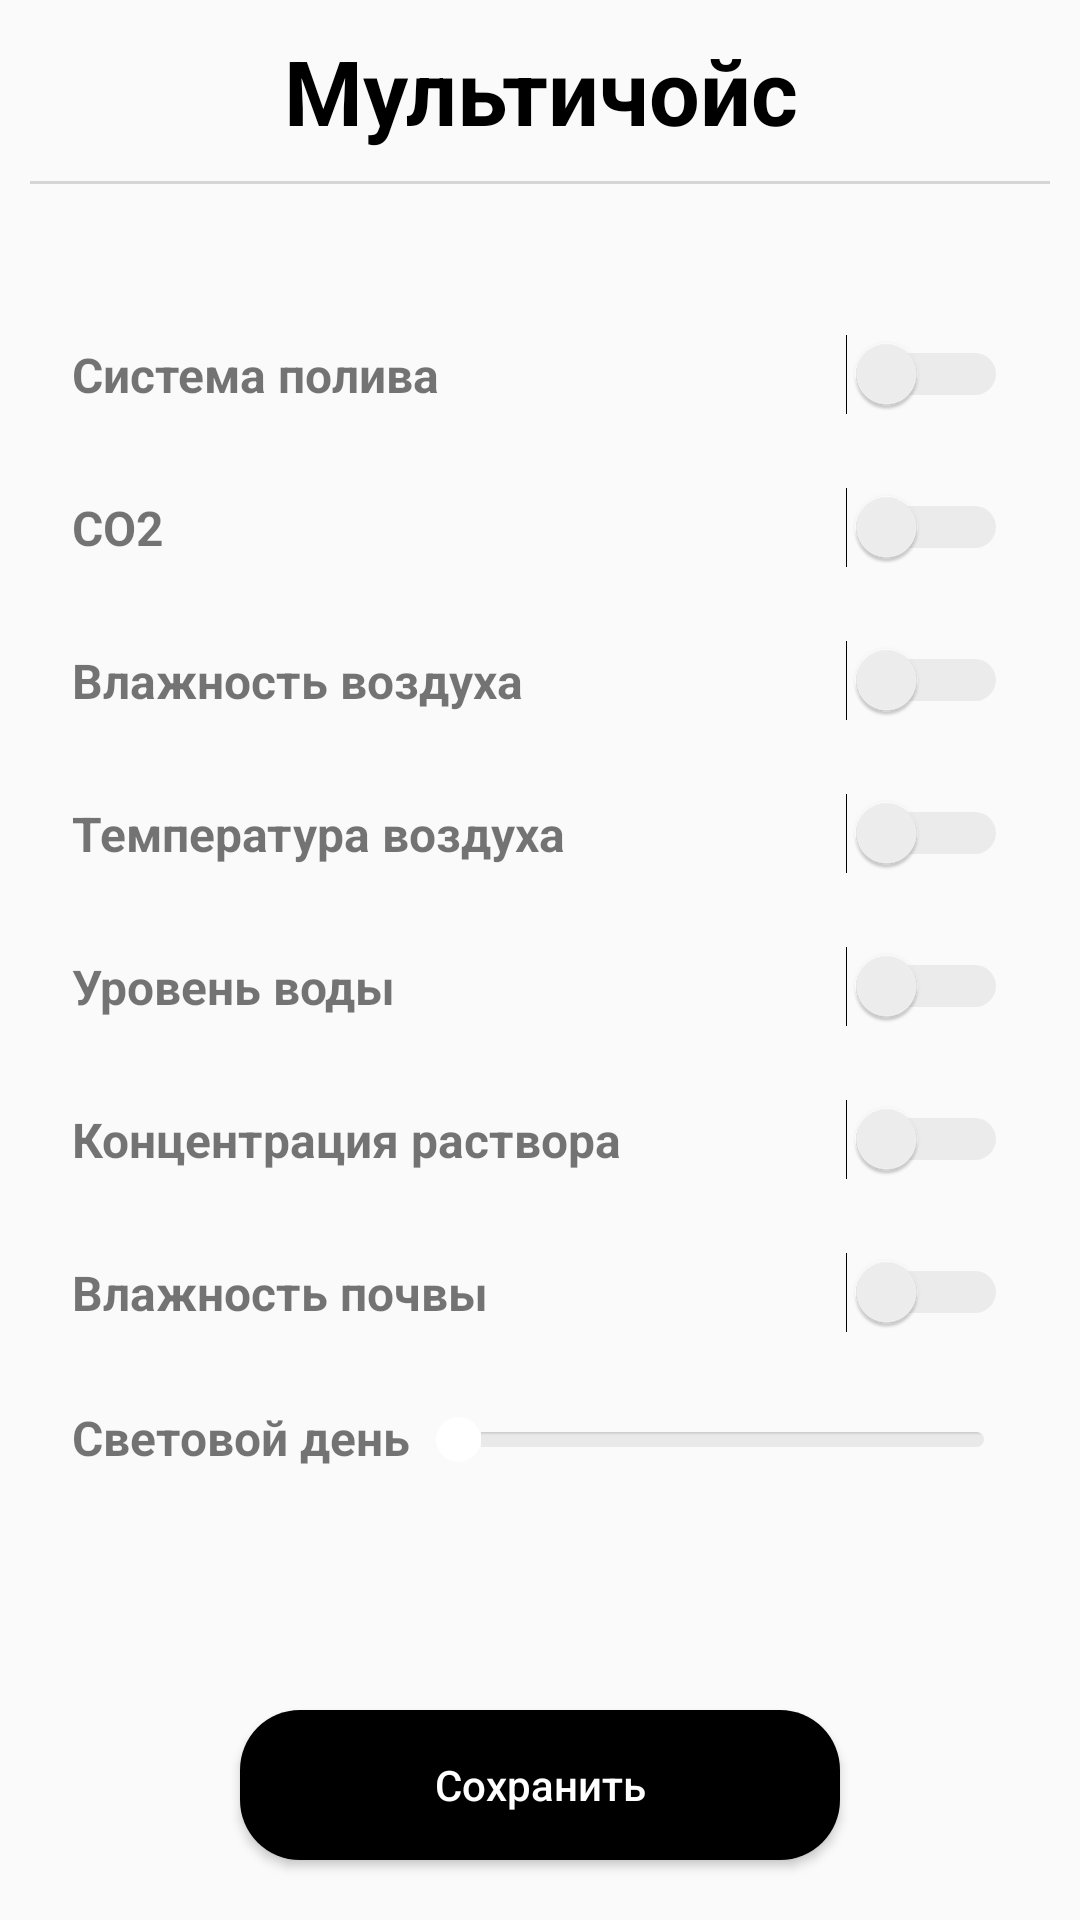

The Android layout XML behind this screen, and the referenced resources:
<!-- AndroidManifest.xml: application theme AppTheme -->
<!-- res/layout/activity_add_greenhouse.xml -->
<?xml version="1.0" encoding="utf-8"?>
<RelativeLayout xmlns:android="http://schemas.android.com/apk/res/android"
                android:layout_width="match_parent"
                android:layout_height="match_parent" xmlns:tools="http://schemas.android.com/tools">

    <ScrollView
            android:id="@+id/sv_options"
            xmlns:android="http://schemas.android.com/apk/res/android"
            android:layout_width="match_parent"
            android:layout_height="match_parent" xmlns:tools="http://schemas.android.com/tools"
            android:layout_above="@+id/btn_save">
        <LinearLayout
                android:layout_width="match_parent"
                android:layout_height="wrap_content"
                android:orientation="vertical">
            <TextView
                    android:layout_width="match_parent"
                    android:layout_height="wrap_content"
                    android:textStyle="bold"
                    android:layout_margin="10dp"
                    android:textSize="30sp"
                    android:textColor="#000"
                    android:textAlignment="center"
                    android:text="Мультичойс"/>

            <View android:layout_width="match_parent"
                  android:layout_height="1dp"
                  android:layout_marginStart="10dp"
                  android:layout_marginEnd="10dp"
                  android:layout_marginBottom="50dp"
                  android:background="@color/view_line_color"/>

            <RelativeLayout
                    android:layout_width="match_parent"
                    android:layout_height="match_parent"
                    android:layout_marginBottom="@dimen/mMedium"
                    android:layout_marginStart="@dimen/mMedium"
                    android:layout_marginEnd="@dimen/mMedium">

                <TextView
                        android:layout_width="wrap_content"
                        android:layout_height="wrap_content"
                        android:layout_centerVertical="true"
                        android:textStyle="bold"
                        android:textSize="@dimen/textSizeRegular"
                        android:text="Cистема полива"/>

                <Switch
                        android:layout_width="wrap_content"
                        android:layout_height="wrap_content"
                        android:layout_alignParentEnd="true"
                        android:theme="@style/CustomSwitch"/>

            </RelativeLayout>

            <RelativeLayout
                    android:layout_width="match_parent"
                    android:layout_height="match_parent"
                    android:layout_marginBottom="@dimen/mMedium"
                    android:layout_marginStart="@dimen/mMedium"
                    android:layout_marginEnd="@dimen/mMedium">

                <TextView
                        android:layout_width="wrap_content"
                        android:layout_height="wrap_content"
                        android:layout_centerVertical="true"
                        android:textStyle="bold"
                        android:textSize="@dimen/textSizeRegular"
                        android:text="CO2"/>

                <Switch
                        android:layout_width="wrap_content"
                        android:layout_height="wrap_content"
                        android:layout_alignParentEnd="true"
                        android:theme="@style/CustomSwitch"/>

            </RelativeLayout>

            <RelativeLayout
                    android:layout_width="match_parent"
                    android:layout_height="match_parent"
                    android:layout_marginBottom="@dimen/mMedium"
                    android:layout_marginStart="@dimen/mMedium"
                    android:layout_marginEnd="@dimen/mMedium">

                <TextView
                        android:layout_width="wrap_content"
                        android:layout_height="wrap_content"
                        android:layout_centerVertical="true"
                        android:textStyle="bold"
                        android:textSize="@dimen/textSizeRegular"
                        android:text="Влажность воздуха"/>

                <Switch
                        android:layout_width="wrap_content"
                        android:layout_height="wrap_content"
                        android:layout_alignParentEnd="true"
                        android:theme="@style/CustomSwitch"/>

            </RelativeLayout>

            <RelativeLayout
                    android:layout_width="match_parent"
                    android:layout_height="match_parent"
                    android:layout_marginBottom="@dimen/mMedium"
                    android:layout_marginStart="@dimen/mMedium"
                    android:layout_marginEnd="@dimen/mMedium">

                <TextView
                        android:layout_width="wrap_content"
                        android:layout_height="wrap_content"
                        android:layout_centerVertical="true"
                        android:textStyle="bold"
                        android:textSize="@dimen/textSizeRegular"
                        android:text="Температура воздуха"/>

                <Switch
                        android:layout_width="wrap_content"
                        android:layout_height="wrap_content"
                        android:layout_alignParentEnd="true"
                        android:theme="@style/CustomSwitch"/>

            </RelativeLayout>

            <RelativeLayout
                    android:layout_width="match_parent"
                    android:layout_height="match_parent"
                    android:layout_marginBottom="@dimen/mMedium"
                    android:layout_marginStart="@dimen/mMedium"
                    android:layout_marginEnd="@dimen/mMedium">

                <TextView
                        android:layout_width="wrap_content"
                        android:layout_height="wrap_content"
                        android:layout_centerVertical="true"
                        android:textStyle="bold"
                        android:textSize="@dimen/textSizeRegular"
                        android:text="Уровень воды"/>

                <Switch
                        android:layout_width="wrap_content"
                        android:layout_height="wrap_content"
                        android:layout_alignParentEnd="true"
                        android:theme="@style/CustomSwitch"/>

            </RelativeLayout>

            <RelativeLayout
                    android:layout_width="match_parent"
                    android:layout_height="match_parent"
                    android:layout_marginBottom="@dimen/mMedium"
                    android:layout_marginStart="@dimen/mMedium"
                    android:layout_marginEnd="@dimen/mMedium">

                <TextView
                        android:layout_width="wrap_content"
                        android:layout_height="wrap_content"
                        android:layout_centerVertical="true"
                        android:textStyle="bold"
                        android:textSize="@dimen/textSizeRegular"
                        android:text="Концентрация раствора"/>

                <Switch
                        android:layout_width="wrap_content"
                        android:layout_height="wrap_content"
                        android:layout_alignParentEnd="true"
                        android:theme="@style/CustomSwitch"/>

            </RelativeLayout>

            <RelativeLayout
                    android:layout_width="match_parent"
                    android:layout_height="match_parent"
                    android:layout_marginBottom="@dimen/mMedium"
                    android:layout_marginStart="@dimen/mMedium"
                    android:layout_marginEnd="@dimen/mMedium">

                <TextView
                        android:layout_width="wrap_content"
                        android:layout_height="wrap_content"
                        android:layout_centerVertical="true"
                        android:textStyle="bold"
                        android:textSize="@dimen/textSizeRegular"
                        android:text="Влажность почвы"/>

                <Switch
                        android:layout_width="wrap_content"
                        android:layout_height="wrap_content"
                        android:layout_alignParentEnd="true"
                        android:theme="@style/CustomSwitch"/>

            </RelativeLayout>

            <RelativeLayout
                    android:layout_width="match_parent"
                    android:layout_height="wrap_content"
                    android:layout_marginStart="@dimen/mMedium"
                    android:layout_marginEnd="@dimen/mSmall">

                <TextView
                        android:id="@+id/tv_date"
                        android:layout_width="wrap_content"
                        android:layout_height="wrap_content"
                        android:textStyle="bold"
                        android:textSize="@dimen/textSizeRegular"
                        android:text="Cветовой день"/>

                <LinearLayout
                        android:layout_width="match_parent"
                        android:layout_height="wrap_content"
                        android:layout_marginTop="@dimen/mXSmall"
                        android:gravity="center"
                        android:orientation="vertical"
                        android:layout_toEndOf="@+id/tv_date"
                        android:layout_centerVertical="true">

                    <android.support.v7.widget.AppCompatSeekBar
                            style="@style/SeekBarStyle"
                            android:id="@+id/seekbar_distance"
                            android:layout_width="match_parent"
                            android:layout_height="wrap_content"
                            android:max="24"
                            android:progressDrawable="@drawable/seekbar_style"
                            android:thumb="@drawable/seekbar_thumb"/>

                    <TextView
                            android:id="@+id/text_distance"
                            android:layout_width="wrap_content"
                            android:layout_height="wrap_content"
                            tools:text="5m"/>

                </LinearLayout>


            </RelativeLayout>

        </LinearLayout>

    </ScrollView>

    <android.support.v7.widget.AppCompatButton
            android:id="@+id/btn_save"
            android:layout_width="match_parent"
            android:layout_height="50dp"
            android:layout_marginStart="80dp"
            android:layout_marginEnd="80dp"
            android:layout_marginBottom="20dp"
            android:layout_alignParentBottom="true"
            android:background="@drawable/rounded_button"
            android:text="Сохранить"
            android:textColor="#FFF"
            android:textAllCaps="false"/>

</RelativeLayout>
<!-- resources referenced by this layout -->
<resources>
  <color name="view_line_color">#d4d6d4</color>
  <dimen name="mMedium">24dp</dimen>
  <dimen name="mSmall">16dp</dimen>
  <dimen name="mXSmall">8dp</dimen>
  <dimen name="textSizeRegular">16sp</dimen>
  <!-- drawable rounded_button (drawable) -->
  <?xml version="1.0" encoding="utf-8"?>
  <shape xmlns:android="http://schemas.android.com/apk/res/android"
         android:shape="rectangle">
      <solid android:color="#000000"/>
      <corners android:radius="20dp"/>
  </shape>
  <!-- drawable seekbar_style (drawable) -->
  <?xml version="1.0" encoding="utf-8"?>
  <layer-list xmlns:android="http://schemas.android.com/apk/res/android" >
      <item
              android:id="@android:id/background"
              android:drawable="@drawable/seekbar_border_shadow" >
      </item>
  
      <item
              android:id="@android:id/progress" >
          <clip
                  android:drawable="@drawable/seekbar_progress" />
      </item>
  </layer-list>
  <!-- drawable seekbar_thumb (drawable) -->
  <shape xmlns:android="http://schemas.android.com/apk/res/android"
         android:shape="oval" >
  
      <gradient
              android:angle="270"
              android:endColor="#fff"
              android:startColor="#fff" />
  
      <size
              android:height="15dp"
              android:width="15dp" />
  
  </shape>
  <style name="CustomSwitch" parent="Theme.AppCompat.Light">
          
          <item name="colorControlActivated">@color/grey</item>
  
          
          <item name="colorSwitchThumbNormal">#f1f1f1
          </item>
  
          
          <item name="android:colorForeground">#42221f1f
          </item>
      </style>
  <style name="SeekBarStyle" parent="Widget.AppCompat.SeekBar">
          <item name="android:indeterminateOnly">false</item>
          <item name="android:indeterminateDrawable">@color/colorPrimaryDark</item>
          <item name="android:minHeight">5dip</item>
          <item name="android:maxHeight">5dip</item>
      </style>
  <style name="AppTheme" parent="Theme.AppCompat.Light.NoActionBar">
          
          <item name="android:windowFullscreen">true</item>
          <item name="colorPrimary">@color/colorPrimary</item>
          <item name="colorPrimaryDark">@color/colorPrimaryDark</item>
          <item name="colorAccent">@color/colorAccent</item>
      </style>
  <!-- drawable seekbar_border_shadow (drawable) -->
  <?xml version="1.0" encoding="utf-8"?>
  <layer-list xmlns:android="http://schemas.android.com/apk/res/android">
      <item>
          <shape>
              <corners
                      android:radius="5dp" />
              <gradient
                      android:angle="270"
                      android:startColor="#33000000"
                      android:centerColor="#11000000"
                      android:endColor="#11000000"
                      android:centerY="0.2"
                      android:type="linear"
              />
          </shape>
      </item>
  </layer-list>
  <!-- drawable seekbar_progress (drawable) -->
  <?xml version="1.0" encoding="utf-8"?>
  <layer-list
          xmlns:android="http://schemas.android.com/apk/res/android" >
      <item
              android:id="@+id/progressshape" >
          <clip>
              <shape
                      android:shape="rectangle" >
                  <size android:height="5dp"/>
                  <corners
                          android:radius="5dp" />
                  <solid android:color="@color/grey"/>
              </shape>
          </clip>
      </item>
  </layer-list>
  <color name="grey">#424242</color>
  <color name="colorPrimaryDark">#00574B</color>
  <color name="colorPrimary">#008577</color>
  <color name="colorAccent">#D81B60</color>
</resources>
